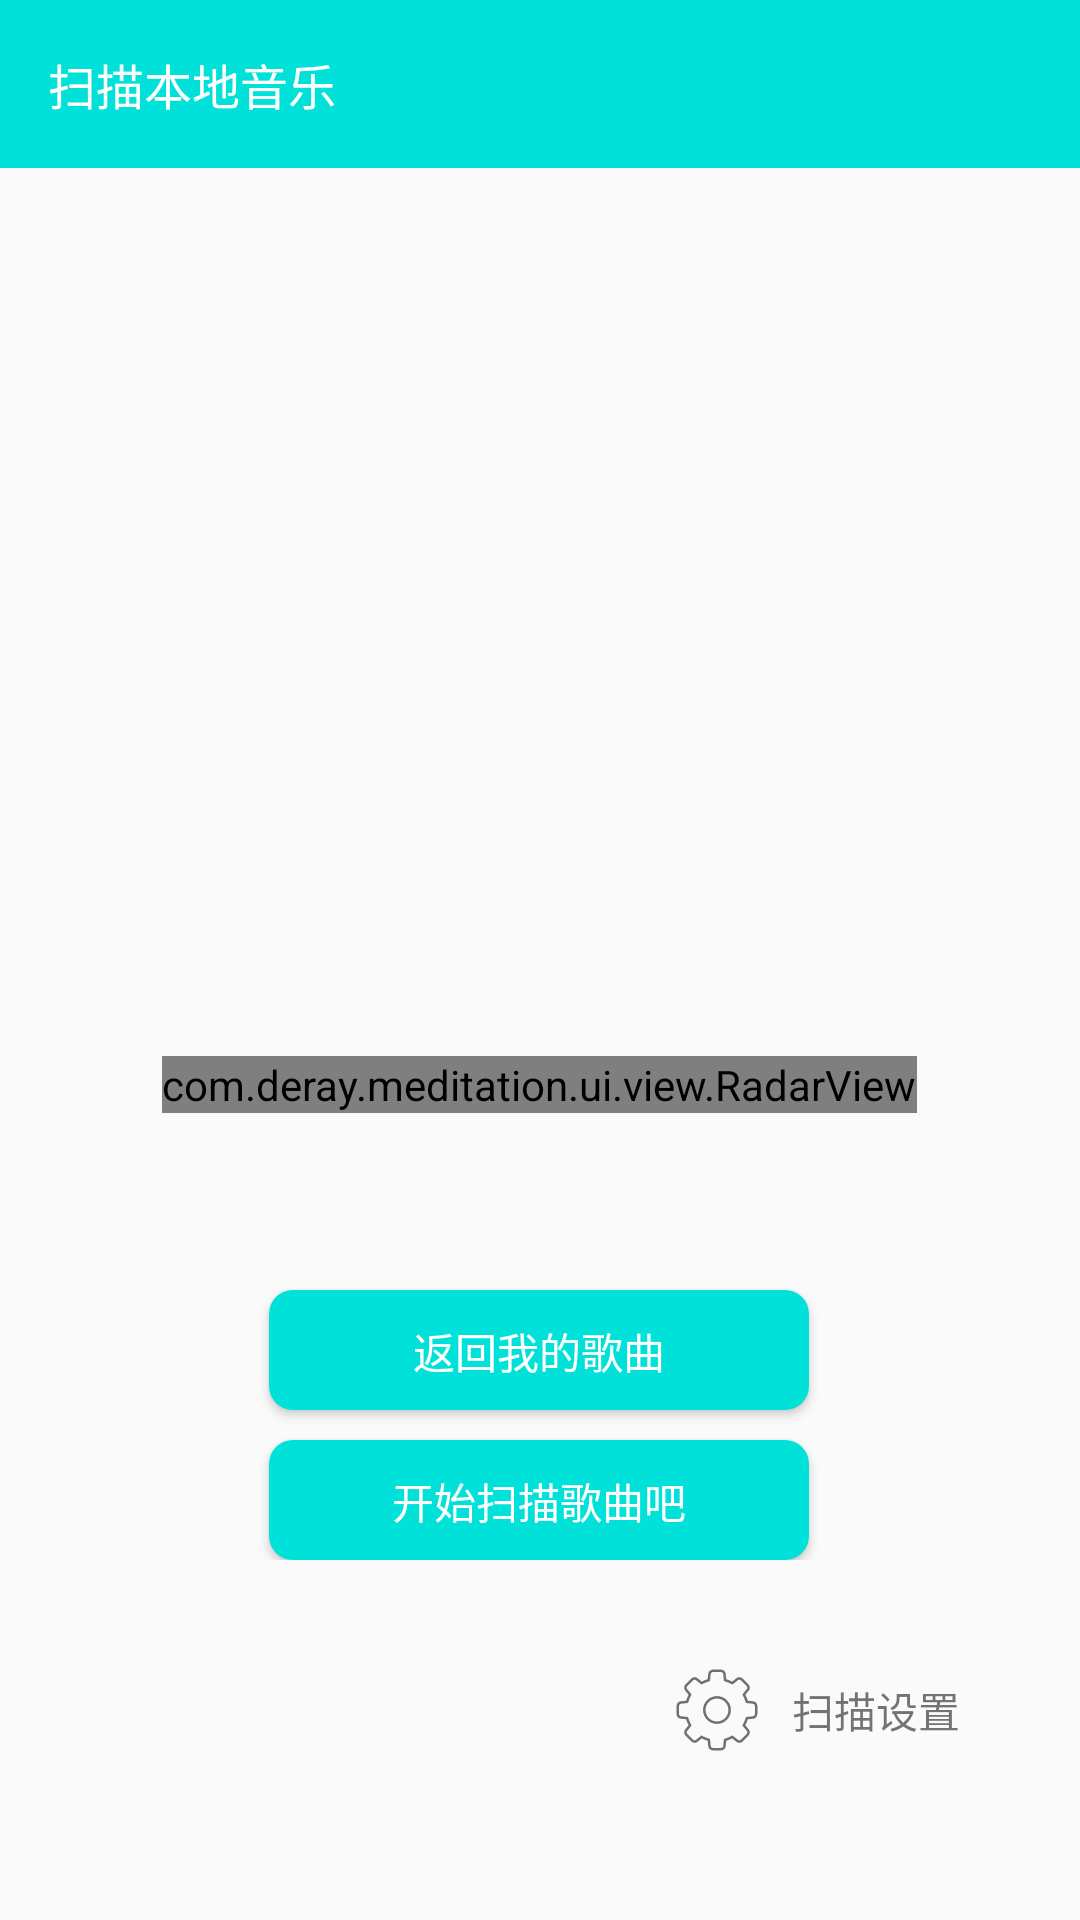

Android layout source for this screen:
<!-- AndroidManifest.xml: application theme AppTheme -->
<!-- res/layout/activity_scan_music.xml -->
<?xml version="1.0" encoding="utf-8"?>
<layout xmlns:android="http://schemas.android.com/apk/res/android"
    xmlns:app="http://schemas.android.com/apk/res-auto">

    <RelativeLayout
        android:layout_width="match_parent"
        android:layout_height="match_parent"
        android:orientation="vertical">

        <android.support.v7.widget.Toolbar
            android:id="@+id/tb_search_title"
            style="@style/NoSpaceActionBarTheme"
            app:navigationIcon="@mipmap/back"
            app:title="扫描本地音乐"/>



        <LinearLayout
            android:layout_width="wrap_content"
            android:layout_height="wrap_content"
            android:layout_alignParentBottom="true"
            android:layout_centerHorizontal="true"
            android:layout_marginBottom="100dp"
            android:gravity="center"
            android:orientation="vertical"
            android:padding="20dp">

            <com.deray.meditation.ui.view.RadarView
                android:id="@+id/rvAnim"
                android:layout_width="wrap_content"
                android:layout_height="wrap_content"
                android:layout_marginBottom="30dp"
                />

            <TextView
                android:id="@+id/tv_scan_local_music_count"
                android:layout_width="wrap_content"
                android:layout_height="wrap_content"
                />

            <Button
                android:id="@+id/btn_scan_finish"
                android:layout_width="180dp"
                android:layout_height="40dp"
                android:layout_marginTop="10dp"
                android:background="@drawable/select_button_theme"
                android:padding="10dp"
                android:text="返回我的歌曲"
                android:textColor="@color/white" />

            <Button
                android:id="@+id/btn_scan_start_scan"
                android:layout_width="180dp"
                android:layout_height="40dp"
                android:layout_marginTop="10dp"
                android:background="@drawable/select_button_theme"
                android:padding="10dp"
                android:text="开始扫描歌曲吧"
                android:textColor="@color/white" />

        </LinearLayout>


        <LinearLayout
            android:id="@+id/ll_search_settings"
            android:layout_width="wrap_content"
            android:layout_height="wrap_content"
            android:layout_alignParentBottom="true"
            android:layout_alignParentRight="true"
            android:layout_marginBottom="45dp"
            android:layout_marginRight="30dp"
            android:gravity="center"
            android:orientation="horizontal"
            android:padding="10dp">

            <ImageView
                android:id="@+id/iv_"
                android:layout_width="30dp"
                android:layout_height="30dp"
                android:src="@drawable/svg_music_me_settings" />

            <TextView
                android:layout_width="wrap_content"
                android:layout_height="wrap_content"
                android:layout_marginLeft="10dp"
                android:text="扫描设置" />

        </LinearLayout>


    </RelativeLayout>
</layout>
<!-- resources referenced by this layout -->
<resources>
  <color name="white">#ffffff</color>
  <!-- drawable select_button_theme (drawable) -->
  <?xml version="1.0" encoding="utf-8"?>
  <selector xmlns:android="http://schemas.android.com/apk/res/android">
      <item android:state_pressed="true">
          <shape>
              <solid android:color="@color/colorPrimary"/>
              <corners android:radius="8dp"/>
          </shape>
      </item>
  
      <item android:state_pressed="false">
          <shape>
              <solid android:color="@color/colorPrimary"/>
              <corners android:radius="8dp"/>
          </shape>
      </item>
  </selector>
  <!-- drawable svg_music_me_settings: vector/xml drawable (drawable, 5109 chars, omitted) -->
  <style name="NoSpaceActionBarTheme" parent="Base.Widget.AppCompat.Toolbar">
          <item name="android:layout_height">?attr/actionBarSize</item>
          <item name="android:layout_width">match_parent</item>
          <item name="android:background">@color/colorAccent</item>
          <item name="android:textColorSecondary">#ffffff</item>
          <item name="titleTextColor">#ffffff</item>
          <item name="contentInsetStartWithNavigation">0dp</item>
          <item name="android:windowNoTitle">true</item>
          <item name="titleTextAppearance">@style/ToolBar.Title</item>
          <item name="subtitleTextAppearance">@style/Toolbar.SubTitle</item>
      </style>
  <style name="AppTheme" parent="Theme.AppCompat.Light.NoActionBar">
          
          <item name="colorPrimary">@color/colorPrimary</item>
          <item name="colorPrimaryDark">@color/colorPrimaryDark</item>
          <item name="colorAccent">@color/colorAccent</item>
          
          <item name="android:textColorSecondary">#ffffff</item>
      </style>
  <color name="colorPrimary">#00E1D9</color>
  <color name="colorAccent">#00E1D9</color>
  <style name="ToolBar.Title" parent="@style/TextAppearance.Widget.AppCompat.Toolbar.Title">
          <item name="android:textSize">16sp</item>
          <item name="android:textColor">@android:color/white</item>
      </style>
  <style name="Toolbar.SubTitle" parent="@style/TextAppearance.Widget.AppCompat.Toolbar.Subtitle">
          <item name="android:textSize">12sp</item>
          <item name="android:textColor">@color/bottomLineColor2</item>
      </style>
  <color name="colorPrimaryDark">#00E1D9</color>
  <color name="bottomLineColor2">#AAAAAA</color>
</resources>
